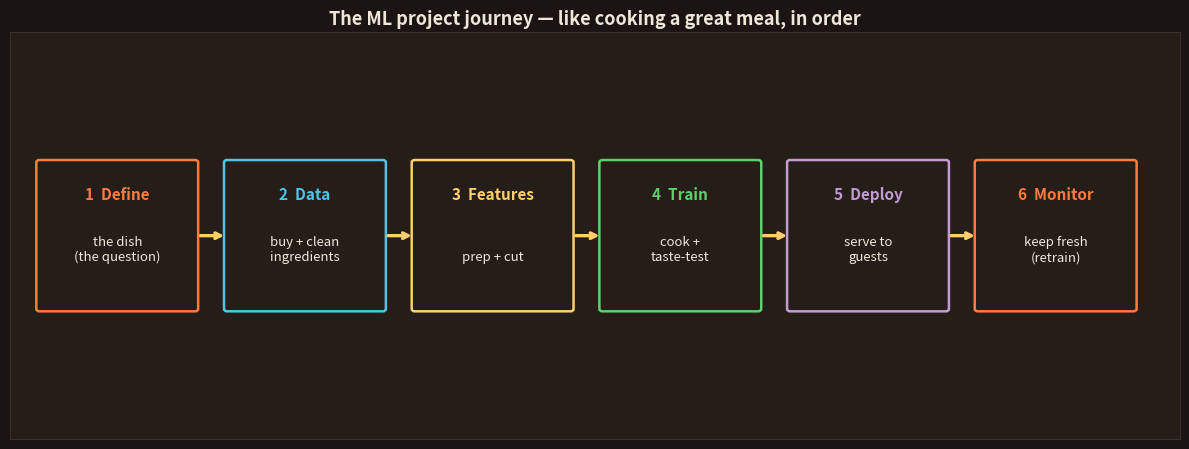

Source code (Python): (Note: this script raises an exception after producing the figure.)
import matplotlib; matplotlib.use('Agg')
import matplotlib.pyplot as plt
from matplotlib.patches import FancyBboxPatch, FancyArrowPatch, Rectangle, Circle, Wedge
import numpy as np
BG='#1a1512'; CARD='#241d18'; FG='#f0e6d8'; SAF='#FF7A3D'; YEL='#FFCF6B'; MUT='#b3a595'; RED='#e06a6a'
GRN='#5fd06a'; BLU='#4EC5E8'; PUR='#c39bd3'
plt.rcParams.update({'text.color':FG,'axes.labelcolor':FG,'xtick.color':FG,'ytick.color':FG})
def frame(ax,xlim=(0,10),ylim=(0,10)):
    ax.set_facecolor(CARD)
    for s in ax.spines.values(): s.set_color('#3a2f26')
    ax.set_xticks([]); ax.set_yticks([]); ax.set_xlim(*xlim); ax.set_ylim(*ylim)

# ===== 70: THE FULL WORKFLOW — 6 stages, cooking-a-meal thread =====
fig,ax=plt.subplots(figsize=(12,4.6)); fig.patch.set_facecolor(BG); frame(ax,(0,24),(0,10))
ax.set_title('The ML project journey — like cooking a great meal, in order',fontsize=13,fontweight='bold',color=FG)
stages=[('1  Define','the dish\n(the question)',SAF),
        ('2  Data','buy + clean\ningredients',BLU),
        ('3  Features','prep + cut',YEL),
        ('4  Train','cook +\ntaste-test',GRN),
        ('5  Deploy','serve to\nguests',PUR),
        ('6  Monitor','keep fresh\n(retrain)',SAF)]
for i,(t,sub,col) in enumerate(stages):
    x=0.6+i*3.85
    ax.add_patch(FancyBboxPatch((x,3.2),3.2,3.6,boxstyle="round,pad=0.06",fc=CARD,ec=col,lw=1.8))
    ax.text(x+1.6,5.9,t,ha='center',color=col,fontsize=11,fontweight='bold')
    ax.text(x+1.6,4.4,sub,ha='center',color=FG,fontsize=9.5)
    if i<5: ax.annotate('',xy=(x+3.85,5.0),xytext=(x+3.25,5.0),arrowprops=dict(arrowstyle='->',color=YEL,lw=2.4))
plt.tight_layout(); plt.savefig('topics/02-machine-learning/images/70-workflow.png',dpi=150,facecolor=BG,bbox_inches='tight'); plt.close()

# ===== 71: 80% IS THE BORING DATA PART =====
fig,ax=plt.subplots(figsize=(8.4,5.2)); fig.patch.set_facecolor(BG)
ax.set_facecolor(BG); ax.axis('off')
# donut: 80% data prep (blue), 20% modelling (green). Labels placed at each
# wedge's own centroid via the returned wedge objects so they can never mismatch.
sizes=[80,20]; cols=[BLU,GRN]
wedges,_=ax.pie(sizes,colors=cols,startangle=90,counterclock=False,
                wedgeprops=dict(edgecolor=BG,linewidth=3,width=0.55))
lbls=['Data\n& cleaning\n80%','Modelling\n20%']
lcols=[BLU,GRN]
for wdg,lb,lc in zip(wedges,lbls,lcols):
    ang=np.deg2rad((wdg.theta1+wdg.theta2)/2)          # mid-angle of THIS wedge
    r=1.32
    ax.text(r*np.cos(ang),r*np.sin(ang),lb,ha='center',va='center',color=lc,fontsize=11.5,fontweight='bold')
ax.text(0,0,'where the\ntime goes',ha='center',va='center',color=FG,fontsize=11,fontweight='bold')
ax.set_xlim(-1.9,1.9); ax.set_ylim(-1.7,1.7)
ax.set_title('The surprise: most ML work is CLEANING data, not fancy models',fontsize=12,fontweight='bold',color=FG,y=1.02)
plt.tight_layout(); plt.savefig('topics/02-machine-learning/images/71-80percent.png',dpi=150,facecolor=BG,bbox_inches='tight'); plt.close()

# ===== 72: WHERE THE MONTH'S LESSONS FIT =====
fig,ax=plt.subplots(figsize=(9.2,5.0)); fig.patch.set_facecolor(BG); frame(ax,(0,10),(0,10))
ax.set_title('Everything you learned this month slots into ONE stage: "Train + taste"',fontsize=11.5,fontweight='bold',color=FG)
ax.add_patch(FancyBboxPatch((0.6,5.2),8.8,3.4,boxstyle="round,pad=0.06",fc=CARD,ec=GRN,lw=1.8))
ax.text(5.0,8.1,'Stage 4: Train + Taste-test',ha='center',color=GRN,fontsize=12,fontweight='bold')
items=['the algorithms (Days 5-13)','tuning & the sweet spot (Days 15-16)','precision / recall / F1 (Day 17)']
for i,t in enumerate(items):
    ax.text(5.0,7.2-i*0.7,'• '+t,ha='center',color=FG,fontsize=10.5,fontweight='bold')
ax.text(5.0,3.6,'But that\'s only 1 of the 6 stages.',ha='center',color=YEL,fontsize=11,fontweight='bold')
ax.text(5.0,2.4,'A real ML engineer owns ALL six — data, features, deploy, and monitoring too.',
        ha='center',color=FG,fontsize=10)
plt.tight_layout(); plt.savefig('topics/02-machine-learning/images/72-lessons-fit.png',dpi=150,facecolor=BG,bbox_inches='tight'); plt.close()

# ===== 73: DEPLOY — laptop to real users =====
fig,ax=plt.subplots(figsize=(9.2,4.4)); fig.patch.set_facecolor(BG); frame(ax,(0,12),(0,10))
ax.set_title('Deploy: the model leaves your laptop and serves real people',fontsize=12.5,fontweight='bold',color=FG)
ax.add_patch(FancyBboxPatch((0.6,3.6),3.0,3.2,boxstyle="round,pad=0.06",fc=CARD,ec=MUT,lw=1.6))
ax.text(2.1,6.0,'your laptop',ha='center',color=MUT,fontsize=10,fontweight='bold')
ax.text(2.1,4.7,'trained\nmodel',ha='center',color=FG,fontsize=10,fontweight='bold')
ax.add_patch(FancyBboxPatch((4.6,3.6),3.0,3.2,boxstyle="round,pad=0.06",fc=CARD,ec=BLU,lw=1.6))
ax.text(6.1,6.0,'a server (API)',ha='center',color=BLU,fontsize=10,fontweight='bold')
ax.text(6.1,4.7,'always on,\nanswers requests',ha='center',color=FG,fontsize=9.5)
ax.add_patch(FancyBboxPatch((8.6,3.6),3.0,3.2,boxstyle="round,pad=0.06",fc=CARD,ec=GRN,lw=1.6))
ax.text(10.1,6.0,'real users',ha='center',color=GRN,fontsize=10,fontweight='bold')
ax.text(10.1,4.7,'the app / phone',ha='center',color=FG,fontsize=9.5)
ax.annotate('',xy=(4.6,5.2),xytext=(3.6,5.2),arrowprops=dict(arrowstyle='->',color=YEL,lw=2.4))
ax.annotate('',xy=(8.6,5.2),xytext=(7.6,5.2),arrowprops=dict(arrowstyle='->',color=YEL,lw=2.4))
ax.text(6.0,1.8,'A model that stays on your laptop helps no one — deploying is what makes it real',
        ha='center',color=YEL,fontsize=10,fontweight='bold')
plt.tight_layout(); plt.savefig('topics/02-machine-learning/images/73-deploy.png',dpi=150,facecolor=BG,bbox_inches='tight'); plt.close()

# ===== 74: THE LOOP — monitor, drift, retrain =====
fig,ax=plt.subplots(figsize=(7.6,6.0)); fig.patch.set_facecolor(BG); frame(ax); ax.set_aspect('equal')
ax.set_title('It is never "done": models go stale, so you loop',fontsize=12,fontweight='bold',color=FG)
# 4 nodes in a circle
nodes=[('Deploy',5,8.4,GRN),('Monitor',8.4,5,BLU),('Data drifts\n(world changes)',5,1.6,RED),('Retrain',1.6,5,SAF)]
for t,x,y,col in nodes:
    ax.add_patch(Circle((x,y),1.15,fc=CARD,ec=col,lw=2))
    ax.text(x,y,t,ha='center',va='center',color=col,fontsize=9.5,fontweight='bold')
# arrows clockwise — shorten each so it starts/ends at the CIRCLE EDGE (r=1.15),
# not the centre, so the arrowheads never clip the node labels.
centres=[(5,8.4),(8.4,5),(5,1.6),(1.6,5)]
R=1.35
for k in range(4):
    (x0,y0)=centres[k]; (x1,y1)=centres[(k+1)%4]
    dx,dy=x1-x0,y1-y0; d=(dx*dx+dy*dy)**0.5
    sx,sy=x0+dx/d*R, y0+dy/d*R          # start on the edge of node k
    ex,ey=x1-dx/d*R, y1-dy/d*R          # end just before node k+1
    ax.annotate('',xy=(ex,ey),xytext=(sx,sy),
                arrowprops=dict(arrowstyle='->',color=YEL,lw=2.2,connectionstyle='arc3,rad=0.22'))
ax.text(5,5,'the ML\nlifecycle',ha='center',va='center',color=MUT,fontsize=10,style='italic')
plt.tight_layout(); plt.savefig('topics/02-machine-learning/images/74-loop.png',dpi=150,facecolor=BG,bbox_inches='tight'); plt.close()
print("day18 images generated")
